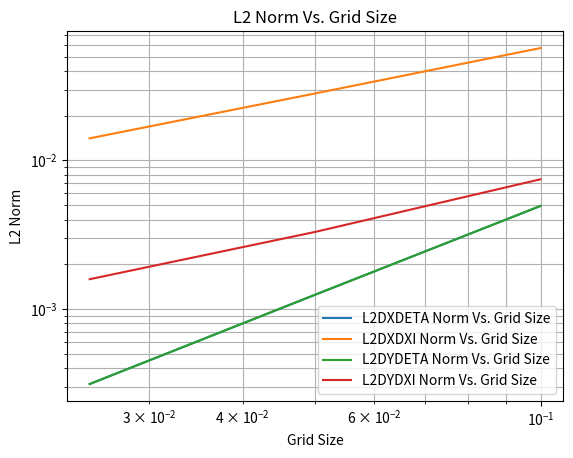

Write Python code to recreate this figure.
import matplotlib.pyplot as plt
import math

# L2X = [0.35287, 0.26399, 0.193936]
# L2Y = [2.55850487372923e-02, 6.32110849680624e-03, 1.56924708511860e-03]
# L2DXDETA = [9.038810282333e-03, 2.576592491063e-03, 6.831326554923e-04]
# L2DXDXI = [5.682364126323e-02, 2.823597735774e-02, 1.407873016788e-02]
# L2DYDETA = [9.874171399161e-03, 2.683241860139e-03, 6.965737007848e-04]
# L2DYDXI = [1.108703697596e-02, 4.057991669475e-03, 1.705857812837e-03]
L2DXDETA = [4.938263900465e-03, 1.246543322903e-03, 3.122956535715e-04]
L2DXDXI = [5.707798228544e-02, 2.822170368627e-02, 1.407418046097e-02]
L2DYDETA = [4.938310503551e-03, 1.246541830174e-03, 3.122947972526e-04]
L2DYDXI = [7.465451523880e-03, 3.299502580964e-03, 1.585317886082e-03]
grid = [1/10, 1/20, 1/40]

slopeDXDETA = (math.log(L2DXDETA[-1]) - math.log(L2DXDETA[0])) / (math.log(grid[-1]) - math.log(grid[0]))
slopeL2DXDXI = (math.log(L2DXDXI[-1]) - math.log(L2DXDXI[0])) / (math.log(grid[-1]) - math.log(grid[0]))
slopeL2DYDETA = (math.log(L2DYDETA[-1]) - math.log(L2DYDETA[0])) / (math.log(grid[-1]) - math.log(grid[0]))
slopeL2DYDXI = (math.log(L2DYDXI[-1]) - math.log(L2DYDXI[0])) / (math.log(grid[-1]) - math.log(grid[0]))



# slopey = (math.log(L2Y[-1]) - math.log(L2Y[0])) / (math.log(grid[-1]) - math.log(grid[0]))
print("L2DXDETA Order of Accuracy is equal to " + str(slopeDXDETA))
print("L2DXDXI Order of Accuracy is equal to " + str(slopeL2DXDXI))
print("L2DYDETA Order of Accuracy is equal to " + str(slopeL2DYDETA))
print("L2DYDXI Order of Accuracy is equal to " + str(slopeL2DYDXI))
# print("Y Order of Accuracy is equal to " + str(slopey))
plt.loglog(grid, L2DXDETA, label='L2DXDETA Norm Vs. Grid Size')
plt.loglog(grid, L2DXDXI, label='L2DXDXI Norm Vs. Grid Size')
plt.loglog(grid, L2DYDETA, label='L2DYDETA Norm Vs. Grid Size')
plt.loglog(grid, L2DYDXI, label='L2DYDXI Norm Vs. Grid Size')
# plt.loglog(grid, L2Y, label='L2Y Norm Vs. Grid Size')
plt.grid(which='both')
plt.legend(loc='best')
plt.title("L2 Norm Vs. Grid Size")
plt.xlabel('Grid Size')
plt.ylabel("L2 Norm")
plt.show()
